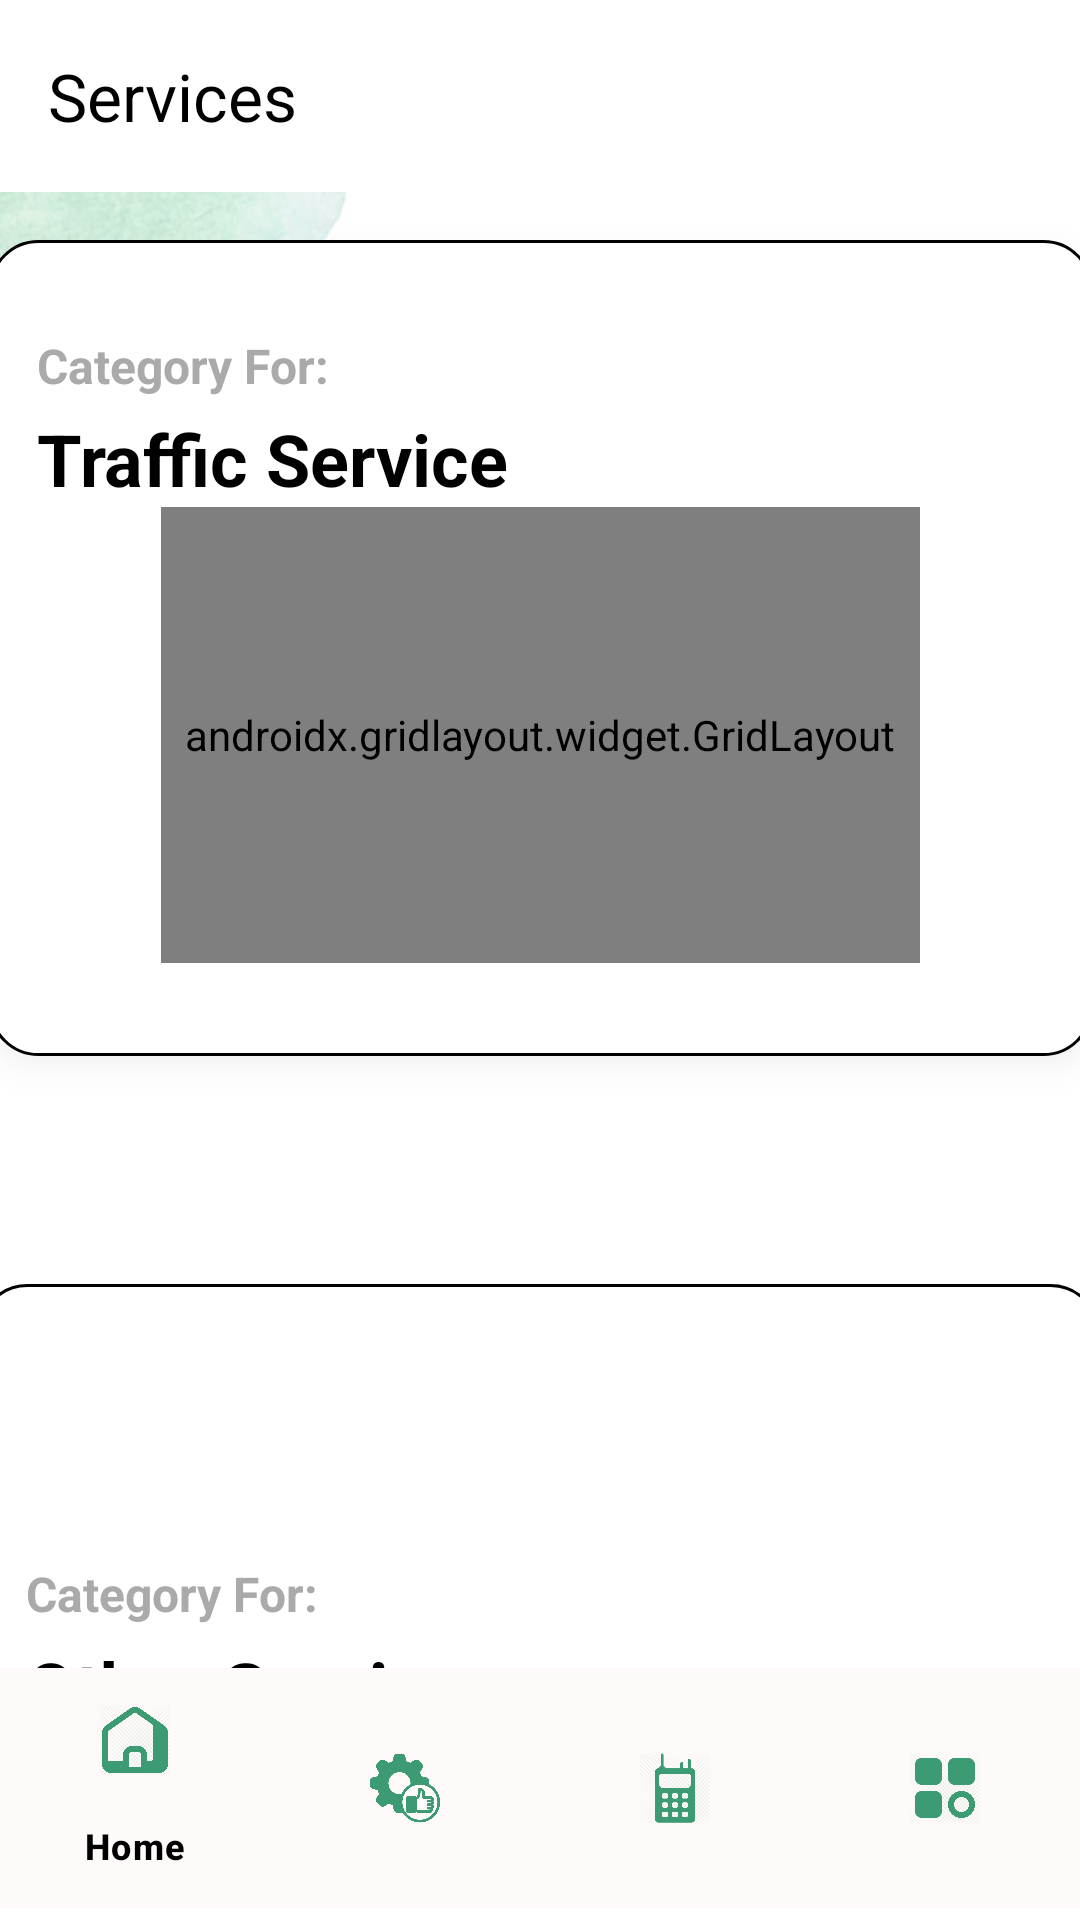

Here is an Android app screen rendered from its layout file. Give the layout XML and the strings, colors and styles it references.
<!-- AndroidManifest.xml: application theme Theme.Gptlogin -->
<!-- res/layout/activity_service.xml -->
<?xml version="1.0" encoding="utf-8"?>
<androidx.constraintlayout.widget.ConstraintLayout
    xmlns:android="http://schemas.android.com/apk/res/android"
    xmlns:app="http://schemas.android.com/apk/res-auto"
    xmlns:tools="http://schemas.android.com/tools"
    android:layout_width="match_parent"
    android:layout_height="match_parent"
    android:background="@drawable/first">

    
    <androidx.appcompat.widget.Toolbar
        android:id="@+id/toolbar"
        android:layout_width="0dp"
        android:layout_height="wrap_content"
        android:background="@color/text_white"
        android:gravity="center"
        app:layout_constraintEnd_toEndOf="parent"
        app:layout_constraintStart_toStartOf="parent"
        app:layout_constraintTop_toTopOf="parent"
        app:title="Services"
        app:titleTextColor="@color/black" />


    <LinearLayout
        android:id="@+id/content_layout"
        android:layout_width="368dp"
        android:layout_height="272dp"
        android:layout_marginTop="16dp"
        android:background="@drawable/round_rect"
        android:gravity="center"
        android:orientation="vertical"
        android:padding="16dp"
        android:elevation="8dp"
        app:layout_constraintEnd_toEndOf="parent"
        app:layout_constraintStart_toStartOf="parent"
        app:layout_constraintTop_toBottomOf="@id/toolbar">

        <TextView
            android:id="@+id/category_title"
            android:layout_width="wrap_content"
            android:layout_height="wrap_content"
            android:layout_gravity="start"
            android:text="Category For:"
            android:textColor="@android:color/darker_gray"
            android:textSize="16sp"
            android:textStyle="bold" />

        <TextView
            android:id="@+id/category_name"
            android:layout_width="wrap_content"
            android:layout_height="wrap_content"
            android:layout_gravity="start"
            android:paddingTop="4dp"
            android:text="Traffic Service"
            android:textColor="@android:color/black"
            android:textSize="24sp"
            android:textStyle="bold" />

        <androidx.gridlayout.widget.GridLayout
            android:id="@+id/service_grid"
            android:layout_width="wrap_content"
            android:layout_height="152dp"
            android:padding="8dp"
            app:columnCount="2">

            
            <LinearLayout
                android:layout_width="160dp"
                android:layout_height="162dp"
                android:gravity="center"
                android:orientation="vertical"
                android:padding="16dp"
                app:layout_column="0"
                app:layout_row="0">

                <ImageView
                    android:id="@+id/service_icon_1"
                    android:layout_width="80dp"
                    android:layout_height="80dp"
                    android:background="@drawable/gradiant_bg"
                    android:src="@drawable/fine" />

                <TextView
                    android:id="@+id/service_name_1"
                    android:layout_width="wrap_content"
                    android:layout_height="wrap_content"
                    android:gravity="center"
                    android:paddingTop="8dp"
                    android:text="Fine Inquiry"
                    android:textColor="@android:color/black"
                    android:textSize="14sp" />
            </LinearLayout>

            
            <LinearLayout
                android:layout_width="160dp"
                android:layout_height="164dp"
                android:gravity="center"
                android:orientation="vertical"
                android:padding="16dp"
                app:layout_column="1"
                app:layout_row="0">

                <ImageView
                    android:id="@+id/service_icon_2"
                    android:layout_width="80dp"
                    android:layout_height="80dp"
                    android:background="@drawable/gradiant_bg"
                    android:src="@drawable/ac1" />

                <TextView
                    android:id="@+id/service_name_2"
                    android:layout_width="wrap_content"
                    android:layout_height="wrap_content"
                    android:gravity="center"
                    android:paddingTop="8dp"
                    android:text="Simple Accident"
                    android:textColor="@android:color/black"
                    android:textSize="14sp" />
            </LinearLayout>

            

        </androidx.gridlayout.widget.GridLayout>

    </LinearLayout>

    

    <LinearLayout
        android:layout_width="374dp"
        android:layout_height="278dp"
        android:layout_marginTop="76dp"
        android:background="@drawable/round_rect"
        android:gravity="center"
        android:orientation="vertical"
        android:padding="16dp"
        app:layout_constraintEnd_toEndOf="parent"
        app:layout_constraintHorizontal_bias="0.567"
        app:layout_constraintStart_toStartOf="parent"
        app:layout_constraintTop_toBottomOf="@id/content_layout">

        
        <TextView
            android:id="@+id/tv1"
            android:layout_width="wrap_content"
            android:layout_height="wrap_content"
            android:layout_gravity="start"
            android:text="Category For:"
            android:textColor="@android:color/darker_gray"
            android:textSize="16sp"
            android:textStyle="bold" />

        
        <TextView
            android:id="@+id/tv2"
            android:layout_width="wrap_content"
            android:layout_height="wrap_content"
            android:layout_gravity="start"
            android:paddingTop="4dp"
            android:text="Other Services"
            android:textColor="@android:color/black"
            android:textColorLink="#3c9b72"
            android:textSize="24sp"
            android:textStyle="bold" />

        <androidx.gridlayout.widget.GridLayout
            android:id="@+id/other_service_grid"
            android:layout_width="wrap_content"
            android:layout_height="wrap_content"
            android:layout_gravity="center"
            android:padding="8dp"
            app:columnCount="2">

            
            <LinearLayout
                android:layout_width="160dp"
                android:layout_height="168dp"
                android:gravity="center"
                android:orientation="vertical"
                android:padding="16dp"
                app:layout_column="0"
                app:layout_row="0">

                <ImageView
                    android:id="@+id/service_icon_3"
                    android:layout_width="90dp"
                    android:layout_height="90dp"
                    android:background="@drawable/gradiant_bg1"
                    android:src="@drawable/child" />

                <TextView
                    android:id="@+id/service_name_3"
                    android:layout_width="wrap_content"
                    android:layout_height="wrap_content"
                    android:gravity="center"
                    android:paddingTop="8dp"
                    android:text="Woman and Child Safety"
                    android:textColor="@android:color/black"
                    android:textSize="14sp" />
            </LinearLayout>

            
            <LinearLayout
                android:layout_width="180dp"
                android:layout_height="168dp"
                android:gravity="center"
                android:orientation="vertical"
                android:padding="16dp"
                app:layout_column="1"
                app:layout_row="0">

                <ImageView
                    android:id="@+id/service_icon_4"
                    android:layout_width="90dp"
                    android:layout_height="90dp"
                    android:background="@drawable/gradiant_bg1"
                    android:src="@drawable/poli" />

                <TextView
                    android:id="@+id/service_name_4"
                    android:layout_width="wrap_content"
                    android:layout_height="wrap_content"
                    android:gravity="center"
                    android:paddingTop="8dp"
                    android:text="Police Complain"
                    android:textColor="@android:color/black"
                    android:textSize="14sp" />
            </LinearLayout>

        </androidx.gridlayout.widget.GridLayout>
    </LinearLayout>

    <com.google.android.material.bottomnavigation.BottomNavigationView
        android:id="@+id/bottom_navigation"
        android:layout_width="match_parent"
        android:layout_height="wrap_content"
        android:layout_marginBottom="4dp"
        android:background="#fffafa"
        app:itemIconTint="#3c9b72"
        app:itemRippleColor="#3c9b72"
        app:itemTextColor="@color/black"
        app:layout_constraintBottom_toBottomOf="parent"
        app:layout_constraintEnd_toEndOf="parent"
        app:layout_constraintStart_toStartOf="parent"
        app:menu="@menu/bottom_navigation_menu"
        tools:ignore="MissingConstraints" />

</androidx.constraintlayout.widget.ConstraintLayout>
<!-- resources referenced by this layout -->
<resources>
  <color name="black">#000000</color>
  <color name="text_white">#FFFFFF</color>
  <!-- drawable ac1: png bitmap (drawable, 34510 bytes) -->
  <!-- drawable child: png bitmap (drawable, 28789 bytes) -->
  <!-- drawable fine: png bitmap (drawable, 16050 bytes) -->
  <!-- drawable first: png bitmap (drawable, 371431 bytes) -->
  <!-- drawable gradiant_bg (drawable) -->
  <shape xmlns:android="http://schemas.android.com/apk/res/android">
      <corners android:radius="16dp"/>
      <gradient
          android:startColor="#78B7D0"
          android:endColor="#227B94"
          android:angle="45" />
  </shape>
  <!-- drawable gradiant_bg1 (drawable) -->
  <shape xmlns:android="http://schemas.android.com/apk/res/android">
      <corners android:radius="16dp"/>
      <gradient
          android:startColor="#FCDE70"
          android:endColor="#FABC3F"
          android:angle="45" />
  </shape>
  <!-- drawable poli: png bitmap (drawable, 13493 bytes) -->
  <!-- drawable round_rect (drawable) -->
  <layer-list xmlns:android="http://schemas.android.com/apk/res/android">
      
      <item android:left="4dp" android:right="4dp" android:top="4dp" android:bottom="4dp">
          <shape>
              <solid android:color="#80000000"/> 
              <corners android:radius="16dp"/> 
          </shape>
      </item>
  
      
      <item>
          <shape>
              <solid android:color="#ffffff"/> 
              <corners android:radius="16dp"/> 
              <padding
                  android:left="8dp"
                  android:right="8dp"
                  android:top="8dp"
                  android:bottom="8dp"/>
              <stroke
                  android:width="1dp"
                  android:color="@color/black"/> 
          </shape>
      </item>
  </layer-list>
  <style name="Theme.Gptlogin" parent="Base.Theme.Gptlogin" />
  <style name="Base.Theme.Gptlogin" parent="Theme.Material3.DayNight.NoActionBar">
          
          
      </style>
</resources>
